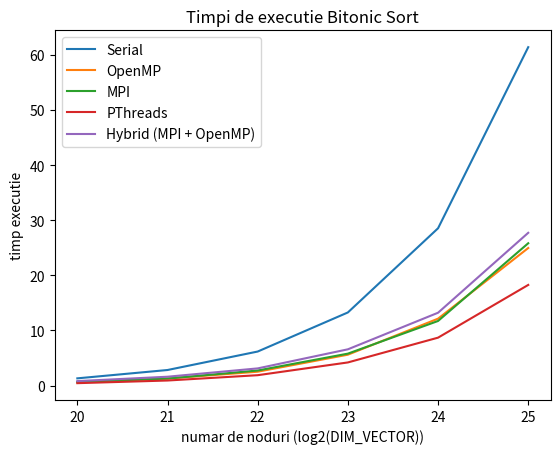

Write the Python code that produced this figure.
import matplotlib.pyplot as plt

inputs_size = [20, 21, 22, 23, 24, 25]

serial = [1.318, 2.831, 6.182, 13.272, 28.545, 61.401]
openmp = [0.585, 1.282, 2.523, 5.609, 12.148, 24.963]
mpi = [0.663, 1.282, 2.741, 5.801, 11.726, 25.828]
pthreads = [0.443, 0.925, 1.889, 4.205, 8.701, 18.267]
hybrid_mpi_openmp = [0.818, 1.613, 3.123, 6.585, 13.222, 27.722]
# hybrid_mpi_pthreads = []

plt.figure(1)

plt.plot(inputs_size, serial, label = "Serial")
plt.plot(inputs_size, openmp, label = "OpenMP")
plt.plot(inputs_size, mpi, label = "MPI")
plt.plot(inputs_size, pthreads, label = "PThreads")
plt.plot(inputs_size, hybrid_mpi_openmp, label = "Hybrid (MPI + OpenMP)")
# plt.plot(inputs_size, hybrid_mpi_pthreads, label = "Hybrid (MPI + PThreads)")

plt.xlabel('numar de noduri (log2(DIM_VECTOR))')
plt.ylabel('timp executie')
plt.legend()
plt.title("Timpi de executie Bitonic Sort")
plt.show()
